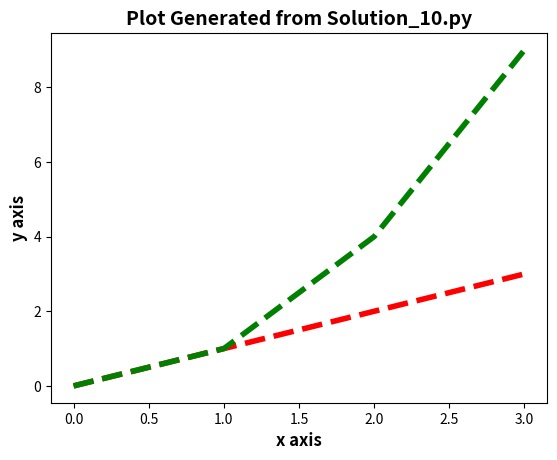

The matplotlib source for this figure:
# This program displays a plot of the functions x, x2 and 2x in the range [0, 4]
# John Dunne 2019-03-24
# I am starting to develop this solution while watching the week 9 lecture videos and further reading on the pyplot tutorial
# Additional reading matplotlib pyplot tutorial: https://matplotlib.org/users/pyplot_tutorial.html 
# From the tutorial I see how to plot an axis
import numpy as np # numpy module is imported and given the short name np
import matplotlib.pyplot as pl # mathplotlib.pyplot module is imported and given a shorter name pl
x = np.arange(start = 0, stop = 4) #The range is defined as being between 0 and 4 using the numpy.arange function
# Using numpy.arange to set the range between 0 and 4 using start and stop parameters
pl.xlabel("x axis", fontsize=12, fontweight= 'bold') #adding name to x and y axis (read in pyplot tutorial text section)
pl.ylabel("y axis", fontsize=12, fontweight= 'bold') #added a font size and font weight to the x and y axis labels
pl.title("Plot Generated from Solution_10.py", fontsize= 14, fontweight='bold') 
# Adding a title to the plot and formatting as read in the text section of the pyplot tutorial

a = x # a is set to the value of x 
b = x*x # b is set to the value of x squared
pl.plot(a, c='r', lw= 4.0, ls= '--') # I have asked for a to be plotted with a red line 
#c short for color, ls short for linestyle and lw short for linewidth
# I formatted the line that will be plotted using the attributes that I read about in the 'controlling line properties' section of the pyplot tutorial
pl.plot(b, c='g', lw= 4.0, ls= '--') # I have asked for b to be ploteed with a green line
pl.show() # this is the command used to show the plot created above
